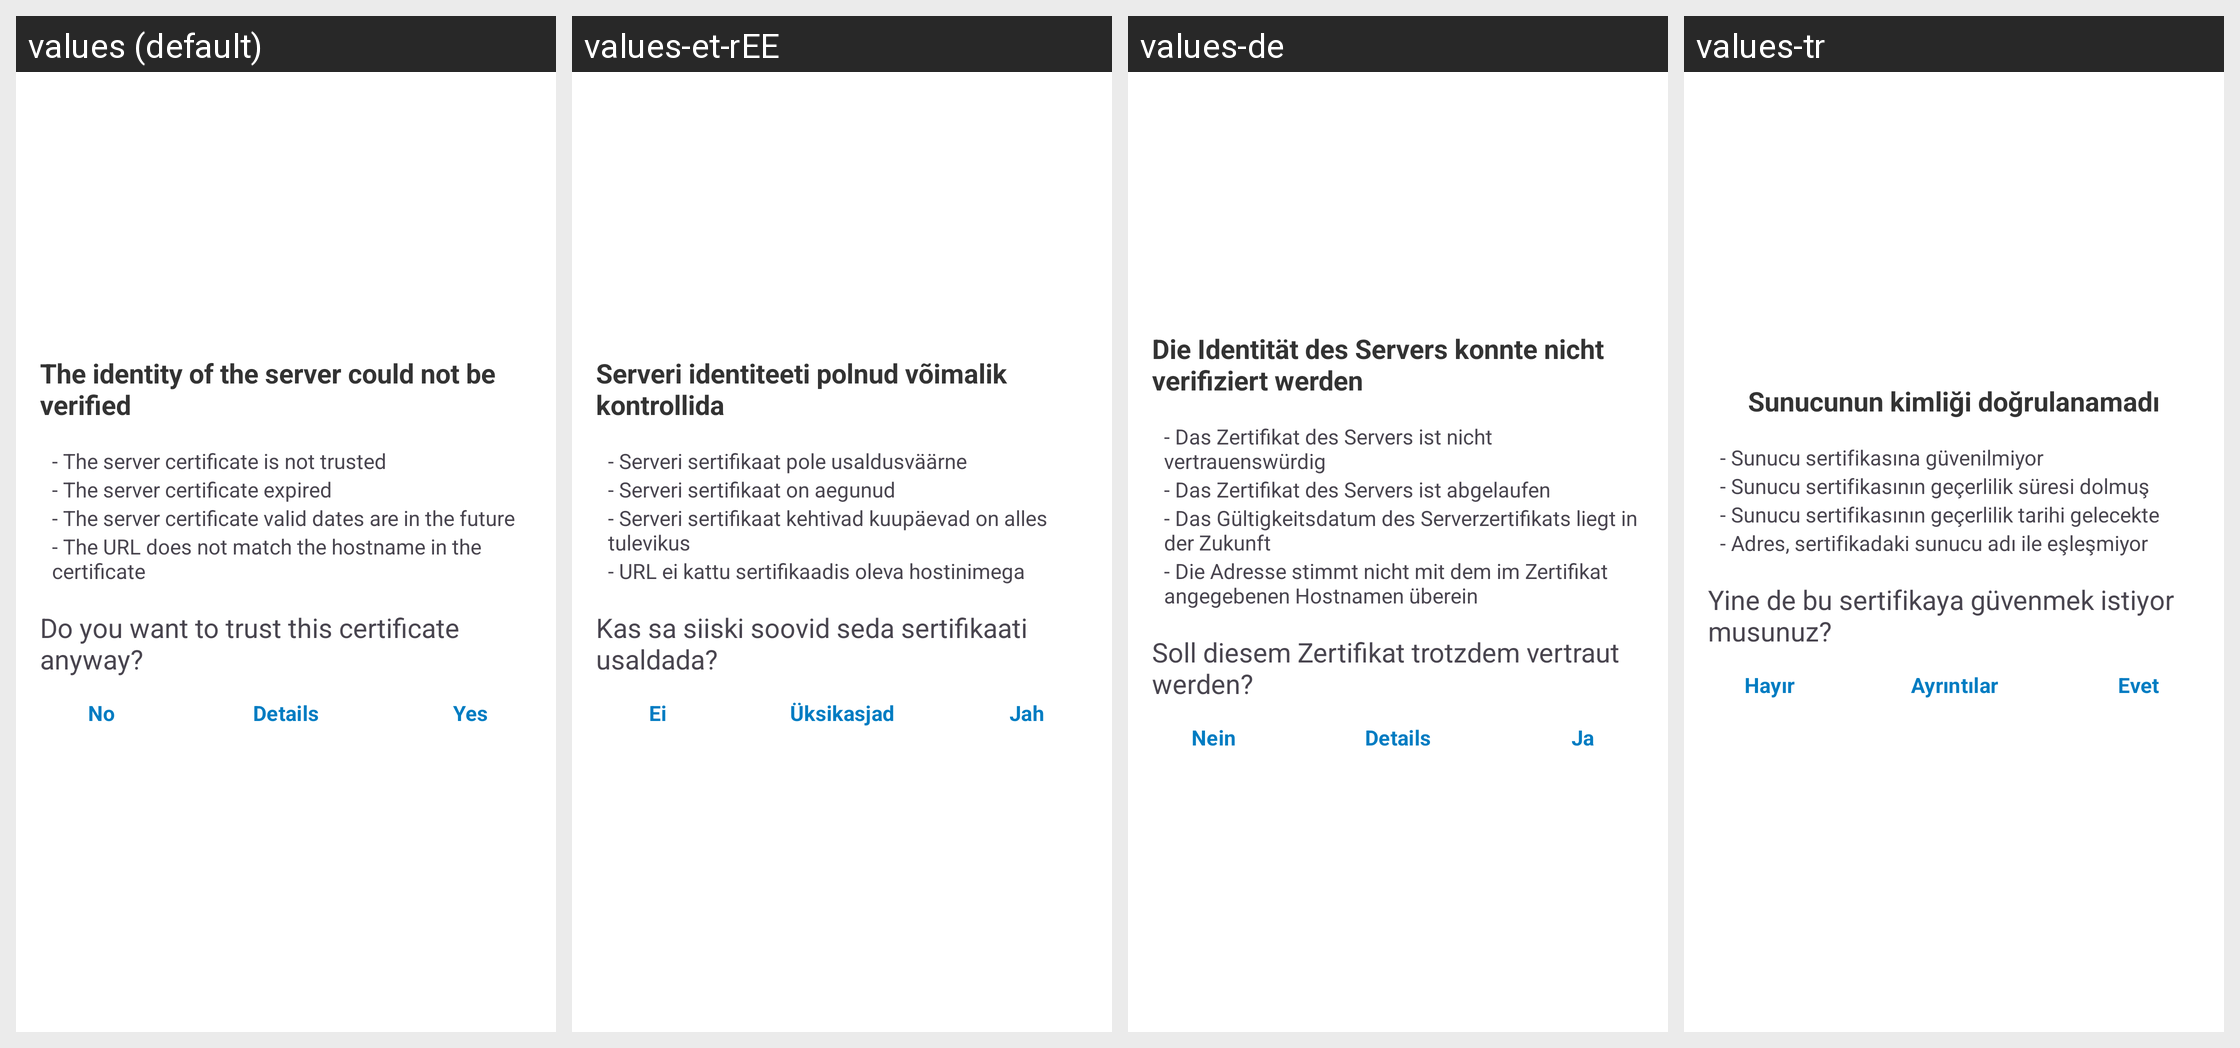

Strings drawn on this Android screen and how each of the app's shown locales translates them:
Android screen res/layout/ssl_validator_layout.xml rendered under 4 locales, left to right: values (default), values-et-rEE, values-de, values-tr. Device: Nexus 5 (rendered at 1080×1920; each locale shown at half size, 540×960, under a caption strip naming it); theme Theme.ownCloud.Toolbar.
Other locales in the repository, not shown: values-ar, values-ast, values-bg-rBG, values-br, values-ca, values-cs-rCZ, values-da, values-de-rDE, values-el, values-eo, values-es, values-es-rAR, values-es-rCL, values-es-rCO, values-es-rCR, values-es-rDO, values-es-rEC, values-es-rGT, values-es-rHN, values-es-rMX, values-es-rNI, values-es-rPA, values-es-rPE, values-es-rPY, values-es-rSV, values-es-rUY, values-eu, values-fa, values-fi-rFI, values-fr, values-ga, values-gd, values-gl, values-hr, values-hu-rHU, values-in, values-is, values-it, values-iw, values-ja-rJP, values-ka, values-ka-rGE, values-kab, values-ko, values-lo, values-lt-rLT, values-lv, values-mk, values-nb-rNO, values-nl, values-pl, values-pt-rBR, values-pt-rPT, values-ro, values-ru, values-sc, values-sk-rSK, values-sl, values-sq, values-sr, values-sr-rSP, values-sv, values-sw, values-th-rTH, values-tk, values-ug, values-uk, values-vi, values-zh-rCN, values-zh-rHK, values-zh-rTW.
Strings drawn on this screen, with the default value and each locale's value (text and hints the layout hard-codes, and strings that could not be matched under every locale, appear in the picture but are not listed):

ssl_validator_header
  values: The identity of the server could not be verified
  values-et-rEE: Serveri identiteeti polnud võimalik kontrollida
  values-de: Die Identität des Servers konnte nicht verifiziert werden
  values-tr: Sunucunun kimliği doğrulanamadı

ssl_validator_reason_cert_not_trusted
  values: - The server certificate is not trusted
  values-et-rEE: - Serveri sertifikaat pole usaldusväärne
  values-de: - Das Zertifikat des Servers ist nicht vertrauenswürdig
  values-tr: - Sunucu sertifikasına güvenilmiyor

ssl_validator_reason_cert_expired
  values: - The server certificate expired
  values-et-rEE: - Serveri sertifikaat on aegunud
  values-de: - Das Zertifikat des Servers ist abgelaufen
  values-tr: - Sunucu sertifikasının geçerlilik süresi dolmuş

ssl_validator_reason_cert_not_yet_valid
  values: - The server certificate valid dates are in the future
  values-et-rEE: - Serveri sertifikaat kehtivad kuupäevad on alles tulevikus
  values-de: - Das Gültigkeitsdatum des Serverzertifikats liegt in der Zukunft
  values-tr: - Sunucu sertifikasının geçerlilik tarihi gelecekte

ssl_validator_reason_hostname_not_verified
  values: - The URL does not match the hostname in the certificate
  values-et-rEE: - URL ei kattu sertifikaadis oleva hostinimega
  values-de: - Die Adresse stimmt nicht mit dem im Zertifikat angegebenen Hostnamen überein
  values-tr: - Adres, sertifikadaki sunucu adı ile eşleşmiyor

ssl_validator_question
  values: Do you want to trust this certificate anyway?
  values-et-rEE: Kas sa siiski soovid seda sertifikaati usaldada?
  values-de: Soll diesem Zertifikat trotzdem vertraut werden?
  values-tr: Yine de bu sertifikaya güvenmek istiyor musunuz?

common_no
  values: No
  values-et-rEE: Ei
  values-de: Nein
  values-tr: Hayır

ssl_validator_btn_details_see
  values: Details
  values-et-rEE: Üksikasjad
  values-de: Details
  values-tr: Ayrıntılar

common_yes
  values: Yes
  values-et-rEE: Jah
  values-de: Ja
  values-tr: Evet
